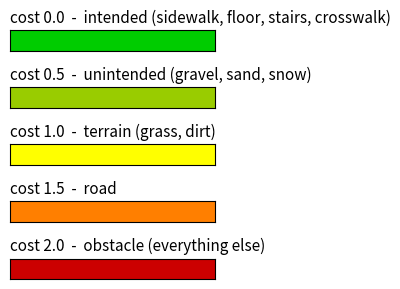

Write the Python code that produced this figure.
import matplotlib.pyplot as plt
import numpy as np

levels = [
    ("cost 0.0  -  intended (sidewalk, floor, stairs, crosswalk)",  (0.0, 0.8, 0.0)),
    ("cost 0.5  -  unintended (gravel, sand, snow)",                (0.6, 0.8, 0.0)),
    ("cost 1.0  -  terrain (grass, dirt)",                          (1.0, 1.0, 0.0)),
    ("cost 1.5  -  road",                                           (1.0, 0.5, 0.0)),
    ("cost 2.0  -  obstacle (everything else)",                     (0.8, 0.0, 0.0)),
]

fig, axes = plt.subplots(len(levels), 1, figsize=(8,3))

for ax, (label, color) in zip (axes, levels):
    ax.imshow(np.full((1, 10, 3), color))
    ax.set_yticks([])
    ax.set_xticks([])
    ax.set_title(label, loc="left", fontsize=11)

plt.tight_layout()
plt.savefig("legend.png", dpi=150, bbox_inches="tight")
print("saved legend.png")
